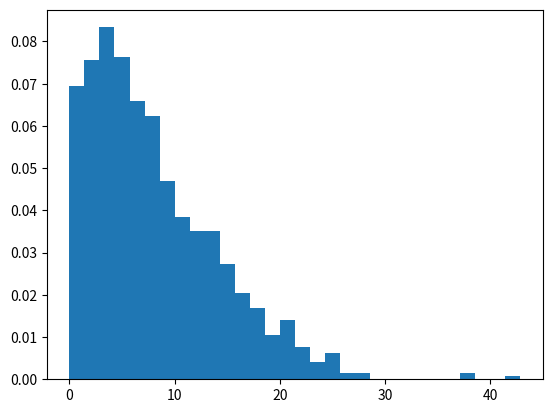

Generate this figure with matplotlib:
# -*- coding: utf-8 -*-
"""
Created on Sun Mar  8 17:30:13 2020

[redacted]
"""

#prefered distance from truncated normal distribution about 0 to infinity
import numpy as np
import matplotlib.pyplot as plt

N=1000
mu, sigma = 10, 0
rho_k=list()

while (len(rho_k)!=N):
    
    s= np.random.normal(sigma,mu)
    if s > 0:
        rho_k.append(s)


plt.hist(rho_k,30,density = True)

plt.show()